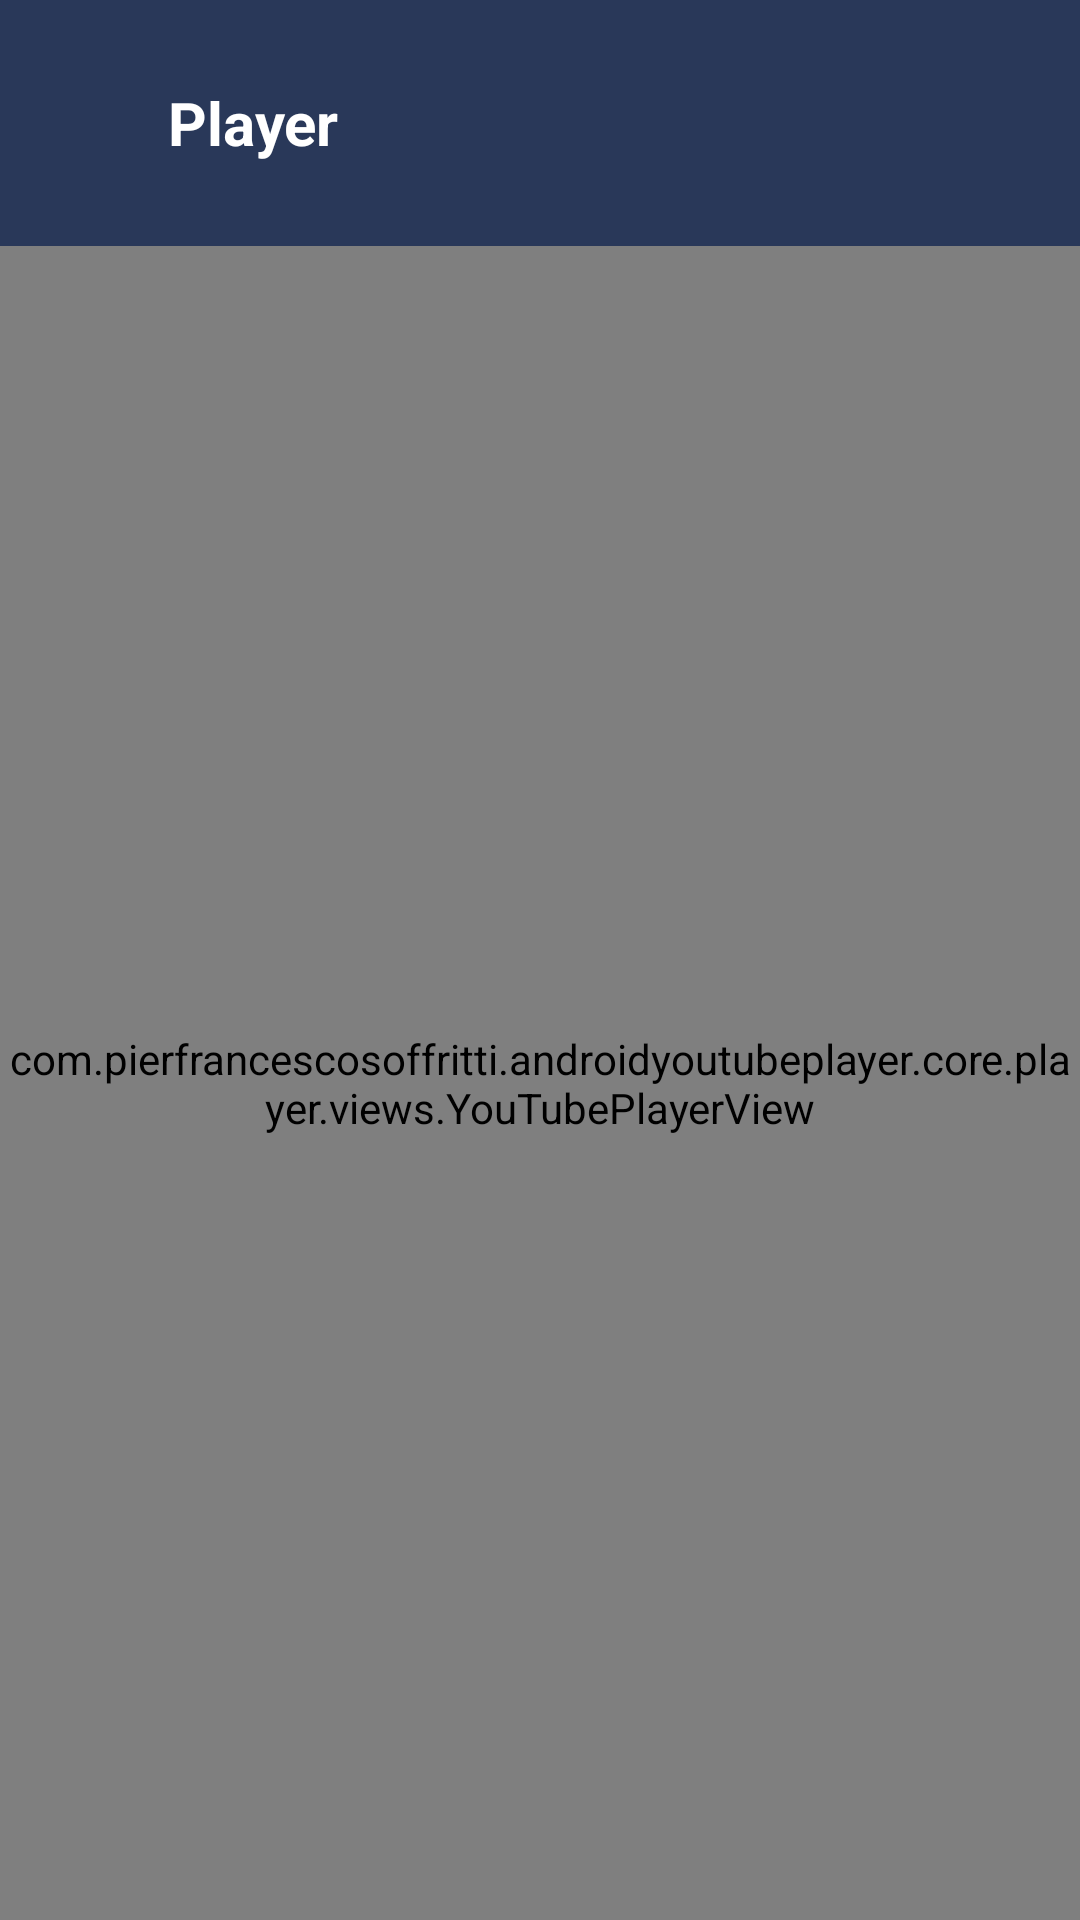

Write the Android layout XML for this screen, with the resource values it uses.
<!-- AndroidManifest.xml: application theme NoAppTheme -->
<!-- res/layout/activity_main.xml -->
<?xml version="1.0" encoding="utf-8"?>
<RelativeLayout xmlns:android="http://schemas.android.com/apk/res/android"
    xmlns:app="http://schemas.android.com/apk/res-auto"
    android:layout_width="match_parent"
    android:layout_height="match_parent"
    android:background="@color/grey"
    android:orientation="vertical">

    <LinearLayout
        android:layout_width="match_parent"
        android:layout_height="match_parent"
        android:background="@color/title_color" />

    
    <LinearLayout
        android:id="@+id/topbar"
        android:layout_width="match_parent"
        android:layout_height="wrap_content"
        android:layout_alignParentTop="true"
        android:gravity="center_vertical"
        android:padding="16dp">

        <ImageView
            android:id="@+id/topbarBack"
            android:layout_width="40dp"
            android:layout_height="40dp"
            android:padding="10dp"
            android:src="@drawable/ic_arrow_back_24dp"
            android:onClick="toolBackOnclick" />

        <TextView
            android:layout_width="wrap_content"
            android:layout_height="wrap_content"
            android:text="Player"
            android:textColor="@color/white"
            android:textSize="20sp"
            android:textStyle="bold" />

        <Space
            android:layout_width="wrap_content"
            android:layout_height="wrap_content"
            android:layout_weight="1" />

        <RelativeLayout
            android:layout_width="50dp"
            android:layout_height="50dp">

            <ImageView
                android:layout_width="40dp"
                android:layout_height="40dp"
                android:layout_centerInParent="true"
                android:padding="6dp"
                android:src="@drawable/ic_turned_in_white_24dp" />

        </RelativeLayout>

    </LinearLayout>

    <com.pierfrancescosoffritti.androidyoutubeplayer.core.player.views.YouTubePlayerView
        android:id="@+id/youtube_player"
        android:layout_width="match_parent"
        android:layout_height="match_parent"
        android:layout_below="@+id/topbar"
        app:autoPlay="false"
        app:showFullScreenButton="true"
        app:showYouTubeButton="false"/>

</RelativeLayout>
<!-- resources referenced by this layout -->
<resources>
  <color name="grey">#E9EAEE</color>
  <color name="title_color">#293859</color>
  <color name="white">#FFFFFFFF</color>
  <style name="NoAppTheme" parent="Theme.AppCompat.Light.NoActionBar">
          <item name="colorPrimary">@color/white</item>
          <item name="colorPrimaryDark">@color/black</item>
      </style>
  <color name="black">#000000</color>
</resources>
